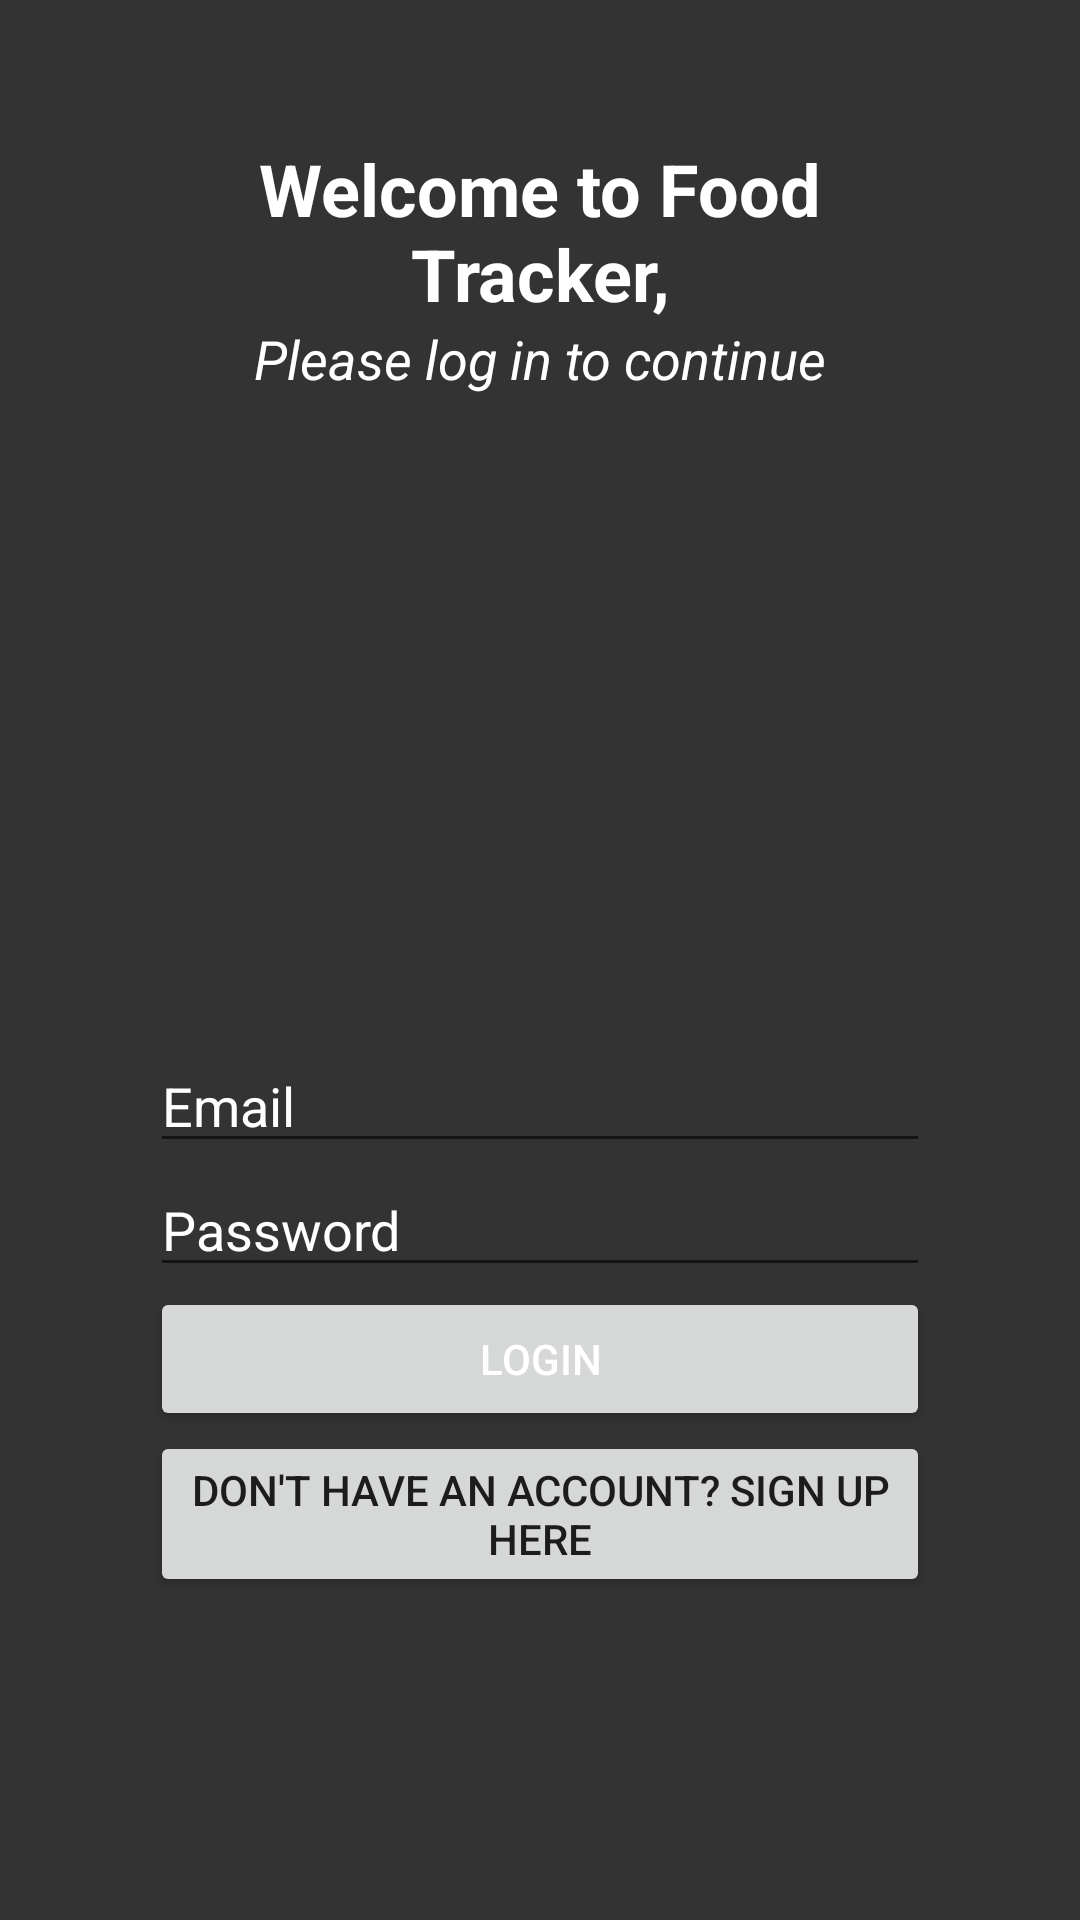

Reconstruct the res/layout file that produces this screen, plus the resources it refers to.
<!-- AndroidManifest.xml: application theme Theme.Licenta2024 -->
<!-- res/layout/fragment_login.xml -->
<?xml version="1.0" encoding="utf-8"?>
<RelativeLayout xmlns:android="http://schemas.android.com/apk/res/android"
    android:layout_width="match_parent"
    android:layout_height="match_parent"
    android:background="@color/gray"
    android:paddingHorizontal="50dp"
    android:gravity="center">

    <TextView
        android:id="@+id/title"
        android:layout_marginTop="-250dp"
        android:layout_width="wrap_content"
        android:layout_height="wrap_content"
        android:layout_alignParentStart="true"
        android:layout_alignParentTop="true"
        android:layout_alignParentEnd="true"
        android:gravity="center"
        android:text="Welcome to Food Tracker,"
        android:textColor="@color/white"
        android:textSize="24sp"
        android:textStyle="bold" />

    <TextView
        android:id="@+id/subtitle"
        android:layout_width="wrap_content"
        android:layout_height="wrap_content"
        android:layout_below="@id/title"
        android:layout_alignParentStart="true"
        android:layout_alignParentEnd="true"
        android:gravity="center"
        android:text="Please log in to continue"
        android:textColor="@color/white"
        android:textSize="18sp"
        android:textStyle="italic" />

    <ImageView
        android:layout_width="100dp"
        android:layout_height="100dp"
        android:layout_below="@id/subtitle"
        android:layout_alignParentStart="true"
        android:layout_alignParentEnd="true"
        android:layout_marginTop="50dp"
        android:src="@drawable/app_icon" />

    <EditText
        android:id="@+id/etEmail"
        android:layout_width="match_parent"
        android:layout_height="wrap_content"
        android:layout_marginTop="50dp"
        android:hint="Email"
        android:textColor="@color/white"
        android:textColorHint="@color/white" />

    <EditText
        android:id="@+id/etPassword"
        android:layout_width="match_parent"
        android:layout_height="wrap_content"
        android:layout_below="@id/etEmail"
        android:hint="Password"
        android:inputType="textPassword"
        android:textColor="@color/white"
        android:textColorHint="@color/white" />

    <Button
        android:id="@+id/btnLogin"
        android:layout_width="wrap_content"
        android:layout_height="wrap_content"
        android:layout_below="@id/etPassword"
        android:textColor="@color/white"
        android:layout_alignParentStart="true"
        android:layout_alignParentEnd="true"
        android:text="Login" />

    <Button
        android:id="@+id/btnSignupInstead"
        android:layout_width="wrap_content"
        android:layout_height="wrap_content"
        android:layout_below="@id/btnLogin"
        android:layout_alignParentStart="true"
        android:layout_alignParentEnd="true"
        android:gravity="center"
        android:text="Don't have an account? Sign up here" />
</RelativeLayout>
<!-- resources referenced by this layout -->
<resources>
  <color name="gray">#333333</color>
  <color name="white">#FFFFFFFF</color>
  <style name="Theme.Licenta2024" parent="Theme.MaterialComponents.DayNight.NoActionBar">
          
          <item name="colorPrimary">@color/gray</item>
          <item name="colorPrimaryVariant">@color/purple_700</item>
          <item name="colorOnPrimary">@color/white</item>
          
          <item name="colorSecondary">@color/teal_200</item>
          <item name="colorSecondaryVariant">@color/teal_700</item>
          <item name="colorOnSecondary">@color/black</item>
          
          <item name="android:statusBarColor">?attr/colorPrimaryVariant</item>
          
      </style>
  <color name="purple_700">#FF3700B3</color>
  <color name="teal_200">#FF03DAC5</color>
  <color name="teal_700">#FF018786</color>
  <color name="black">#FF000000</color>
</resources>
